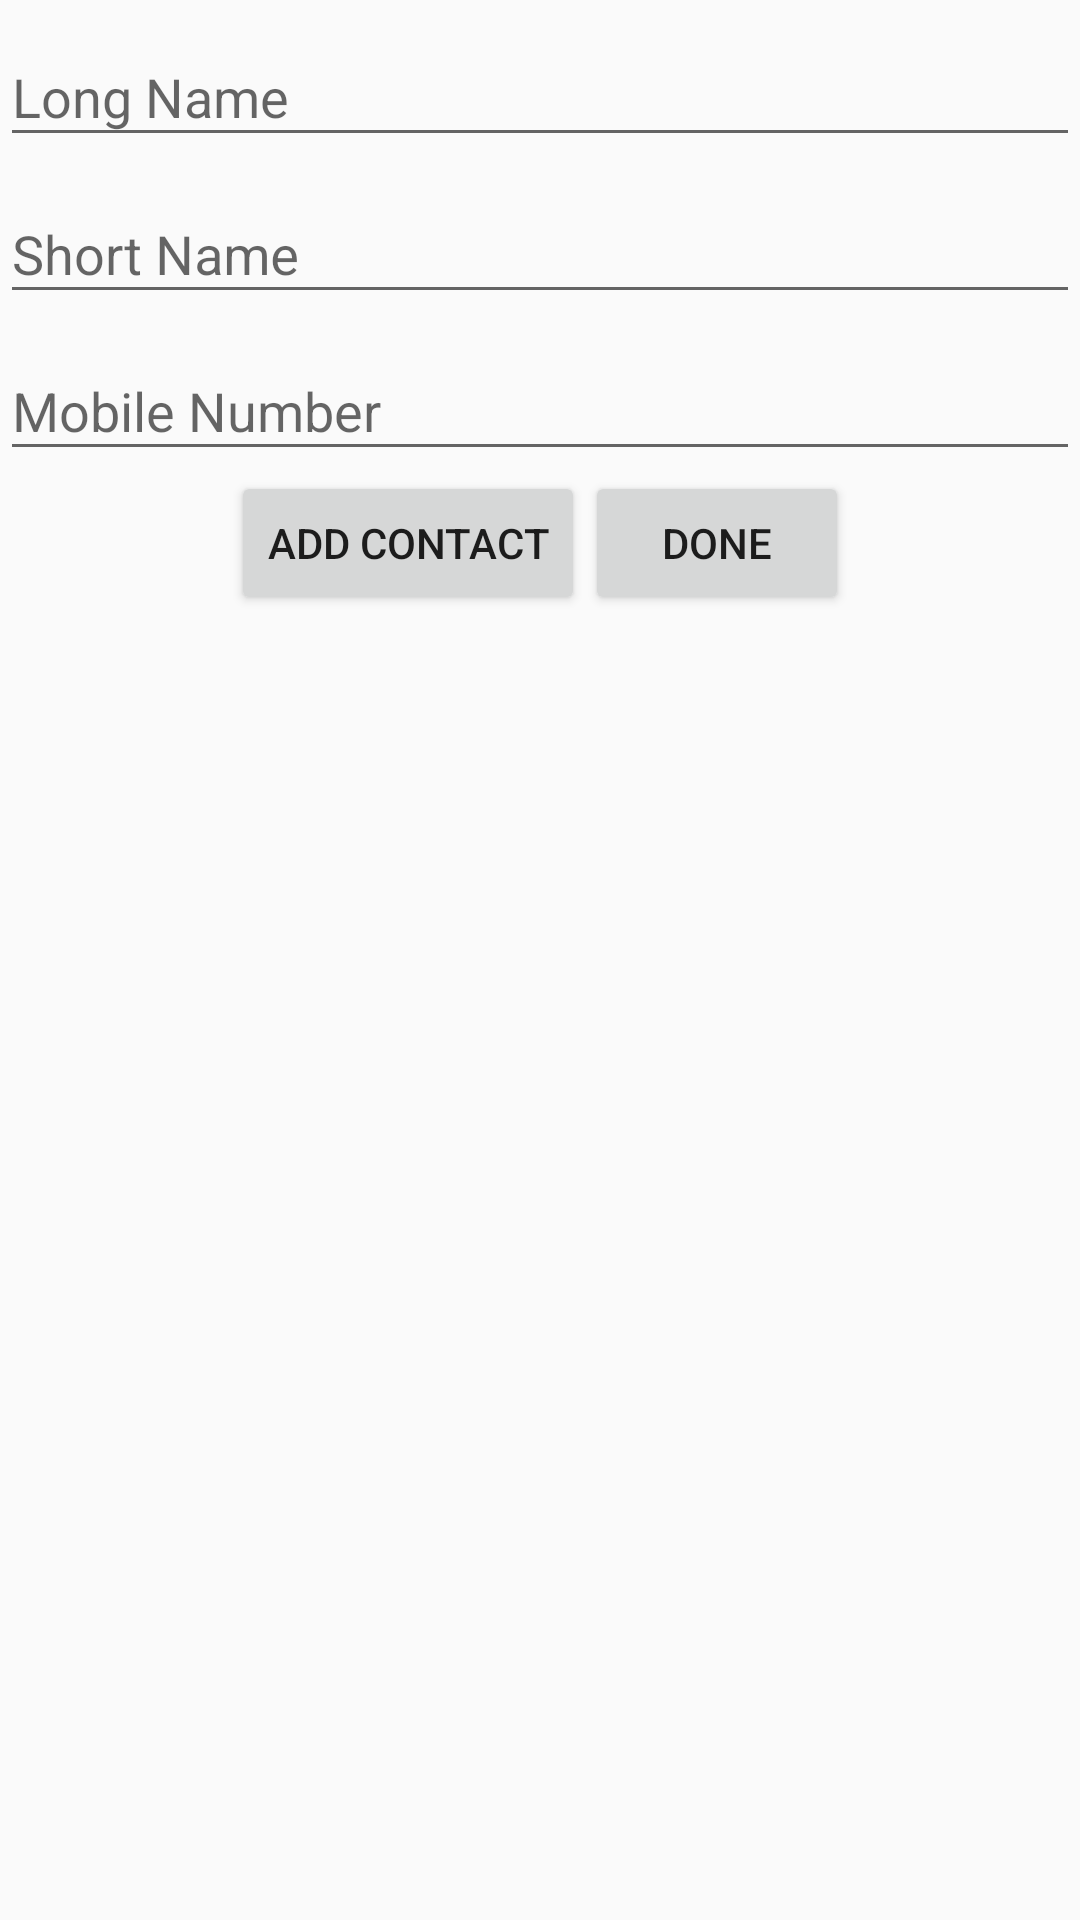

Reconstruct the res/layout file that produces this screen, plus the resources it refers to.
<!-- AndroidManifest.xml: application theme AppTheme -->
<!-- res/layout/activity_main3.xml -->
<?xml version="1.0" encoding="utf-8"?>
<LinearLayout xmlns:android="http://schemas.android.com/apk/res/android"
    xmlns:app="http://schemas.android.com/apk/res-auto"
    xmlns:tools="http://schemas.android.com/tools"
    android:layout_width="match_parent"
    android:layout_height="match_parent"
    android:orientation="vertical"
    tools:context=".Main3Activity">


    <com.google.android.material.textfield.TextInputLayout
        android:layout_width="match_parent"
        android:layout_height="wrap_content">

        <com.google.android.material.textfield.TextInputEditText
            android:id="@+id/longField"
            android:layout_width="match_parent"
            android:layout_height="wrap_content"
            android:hint="Long Name"/>
    </com.google.android.material.textfield.TextInputLayout>

    <com.google.android.material.textfield.TextInputLayout
        android:layout_width="match_parent"
        android:layout_height="wrap_content">

        <com.google.android.material.textfield.TextInputEditText
            android:id="@+id/shortField"
            android:layout_width="match_parent"
            android:layout_height="wrap_content"
            android:hint="Short Name" />
    </com.google.android.material.textfield.TextInputLayout>

    <com.google.android.material.textfield.TextInputLayout
        android:layout_width="match_parent"
        android:layout_height="wrap_content">

        <com.google.android.material.textfield.TextInputEditText
            android:id="@+id/numberField"
            android:layout_width="match_parent"
            android:layout_height="wrap_content"
            android:hint="Mobile Number" />
    </com.google.android.material.textfield.TextInputLayout>
    <LinearLayout
        android:layout_width="match_parent"
        android:layout_height="wrap_content"
        android:orientation="horizontal"
        android:gravity="center">

        <Button
            android:id="@+id/addButton"
            android:layout_width="wrap_content"
            android:layout_height="wrap_content"
            android:text="Add Contact"/>
        <Button
            android:id="@+id/nextButton"
            android:layout_width="wrap_content"
            android:layout_height="wrap_content"
            android:text="done"/>
    </LinearLayout>
</LinearLayout>
<!-- resources referenced by this layout -->
<resources>
  <style name="AppTheme" parent="Theme.AppCompat.Light.NoActionBar">
          
          <item name="colorPrimary">@color/colorPrimary</item>
          <item name="colorPrimaryDark">@color/colorPrimaryDark</item>
          <item name="colorAccent">@color/colorAccent</item>
      </style>
  <color name="colorPrimary">#212121</color>
  <color name="colorPrimaryDark">#000000</color>
  <color name="colorAccent">#FFFFFF</color>
</resources>
